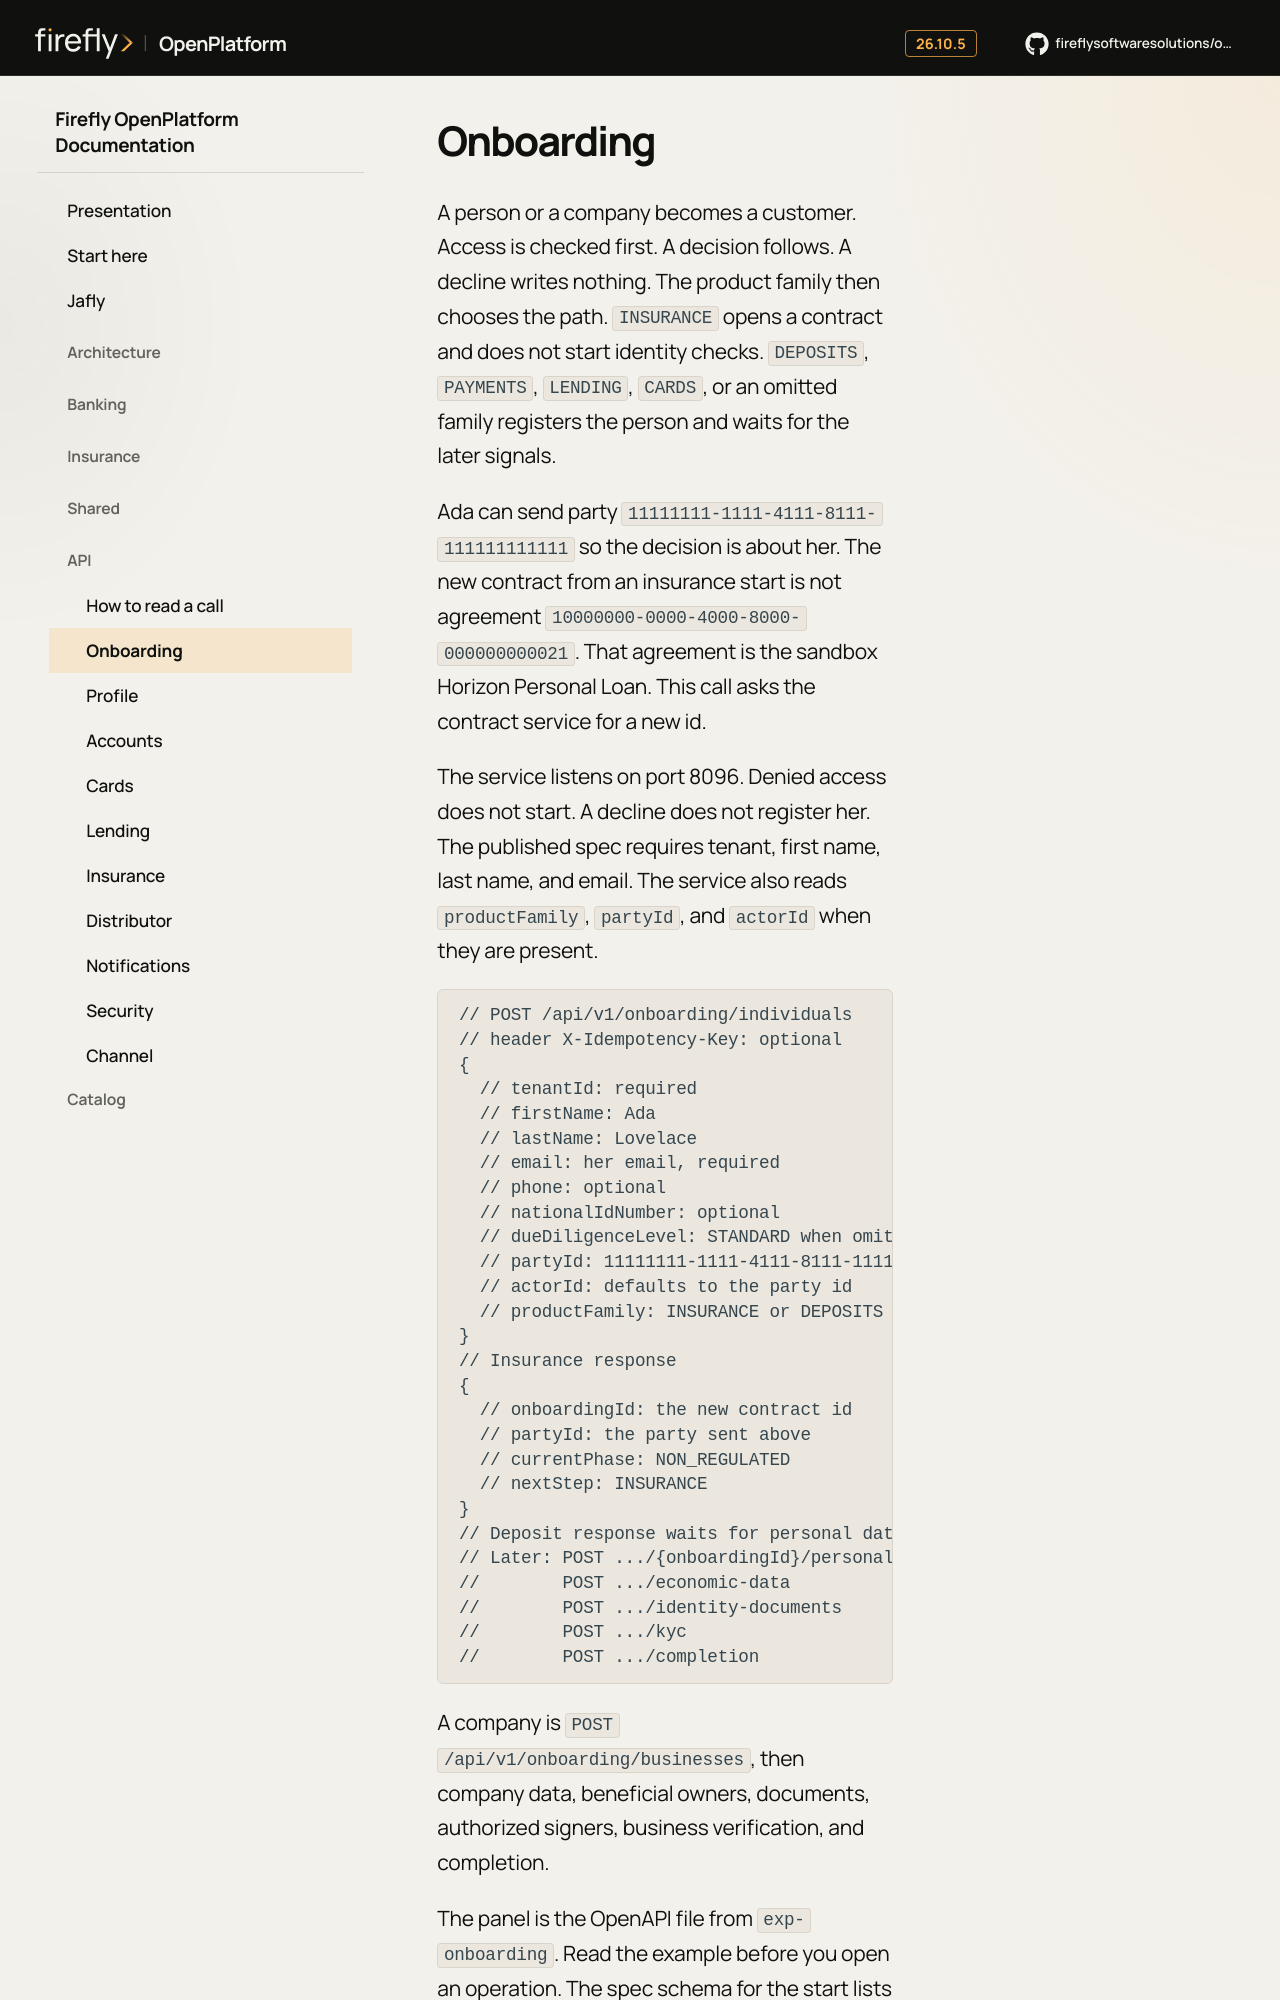

repository: firefly-oss/openplatform-docs · page: api/onboarding/index.html · generator: mkdocs

# Onboarding

A person or a company becomes a customer. Access is checked first. A decision follows. A decline writes nothing. The product family then chooses the path. `INSURANCE` opens a contract and does not start identity checks. `DEPOSITS`, `PAYMENTS`, `LENDING`, `CARDS`, or an omitted family registers the person and waits for the later signals.

Ada can send party `11111111-1111-4111-8111-111111111111` so the decision is about her. The new contract from an insurance start is not agreement `10000000-0000-4000-8000-000000000021`. That agreement is the sandbox Horizon Personal Loan. This call asks the contract service for a new id.

The service listens on port 8096. Denied access does not start. A decline does not register her. The published spec requires tenant, first name, last name, and email. The service also reads `productFamily`, `partyId`, and `actorId` when they are present.
